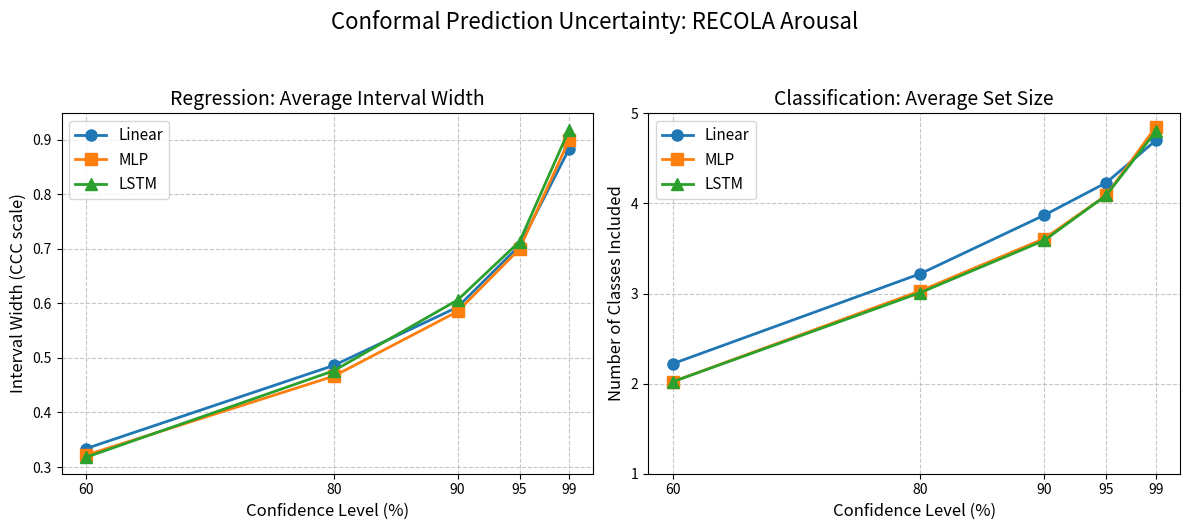
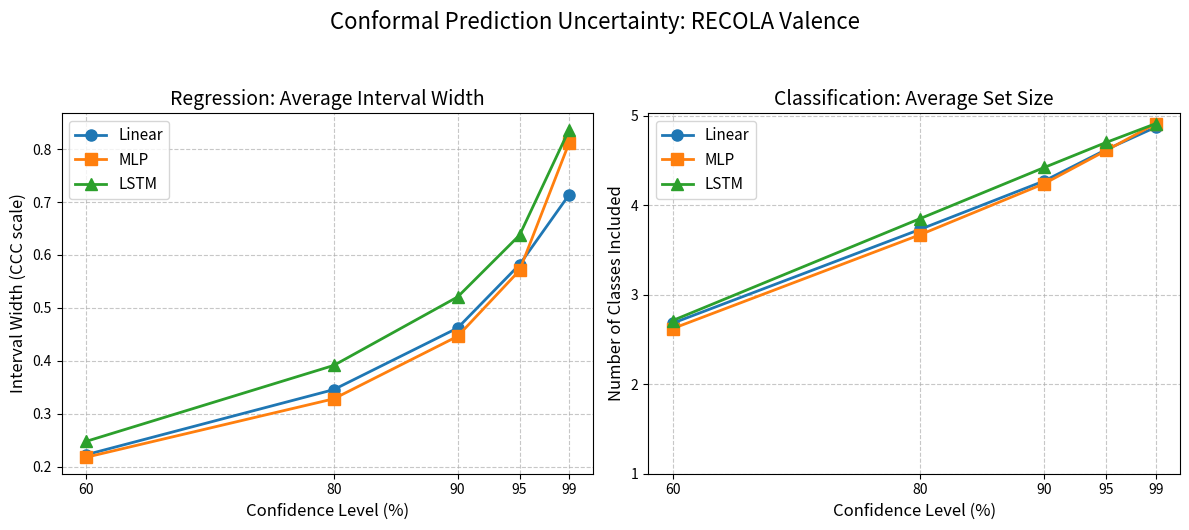
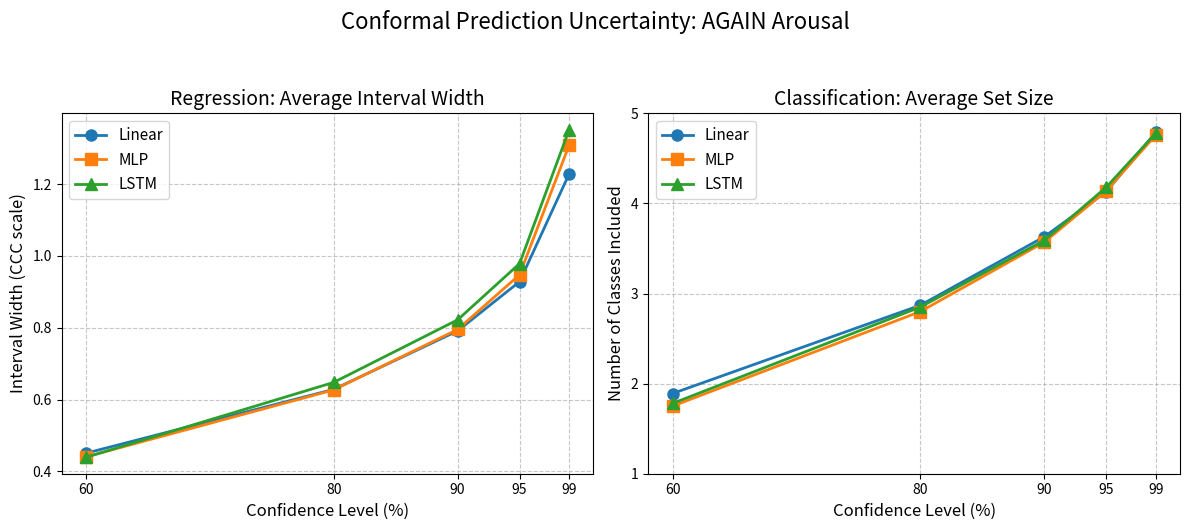

The matplotlib source for these figures, in order:
import matplotlib.pyplot as plt
import numpy as np

# --- 1. The Data ---
# Confidence levels from lowest to highest for a standard x-axis
conf_levels = [60, 80, 90, 95, 99]

# Data extracted from your conformal prediction run
# Reversed from your terminal output so it aligns with the 60 -> 99 x-axis
results = {
    "RECOLA_Arousal": {
        "Regression": {
            "Linear": [0.3337, 0.4862, 0.5931, 0.7058, 0.8831],
            "MLP":    [0.3217, 0.4665, 0.5851, 0.6998, 0.8997],
            "LSTM":   [0.3178, 0.4764, 0.6061, 0.7133, 0.9182]
        },
        "Classification": {
            "Linear": [2.22, 3.22, 3.87, 4.23, 4.70],
            "MLP":    [2.02, 3.03, 3.61, 4.09, 4.85],
            "LSTM":   [2.02, 3.01, 3.59, 4.09, 4.80]
        }
    },
    "RECOLA_Valence": {
        "Regression": {
            "Linear": [0.2222, 0.3454, 0.4619, 0.5818, 0.7139],
            "MLP":    [0.2174, 0.3280, 0.4462, 0.5708, 0.8119],
            "LSTM":   [0.2474, 0.3911, 0.5206, 0.6374, 0.8367]
        },
        "Classification": {
            "Linear": [2.68, 3.73, 4.27, 4.62, 4.87],
            "MLP":    [2.62, 3.67, 4.24, 4.61, 4.91],
            "LSTM":   [2.71, 3.85, 4.42, 4.70, 4.91]
        }
    },
    "AGAIN_Arousal": {
        "Regression": {
            "Linear": [0.4506, 0.6285, 0.7913, 0.9285, 1.2286],
            "MLP":    [0.4405, 0.6270, 0.7953, 0.9477, 1.3087],
            "LSTM":   [0.4392, 0.6479, 0.8221, 0.9788, 1.3516]
        },
        "Classification": {
            "Linear": [1.89, 2.87, 3.63, 4.13, 4.79],
            "MLP":    [1.75, 2.80, 3.57, 4.14, 4.76],
            "LSTM":   [1.78, 2.85, 3.59, 4.18, 4.78]
        }
    }
}

# Styling variables
colors = {"Linear": "#1f77b4", "MLP": "#ff7f0e", "LSTM": "#2ca02c"}
markers = {"Linear": "o", "MLP": "s", "LSTM": "^"}

# --- 2. Generate the Plots ---
for dataset_name, tasks in results.items():
    # Create a figure with 2 subplots side-by-side
    fig, axes = plt.subplots(1, 2, figsize=(12, 5))
    fig.suptitle(f"Conformal Prediction Uncertainty: {dataset_name.replace('_', ' ')}", fontsize=16, y=1.05)

    # Plot Regression (Left Panel)
    ax_reg = axes[0]
    for model_name, widths in tasks["Regression"].items():
        ax_reg.plot(conf_levels, widths, label=model_name, color=colors[model_name], 
                    marker=markers[model_name], linewidth=2, markersize=8)
    
    ax_reg.set_title("Regression: Average Interval Width", fontsize=14)
    ax_reg.set_xlabel("Confidence Level (%)", fontsize=12)
    ax_reg.set_ylabel("Interval Width (CCC scale)", fontsize=12)
    ax_reg.set_xticks(conf_levels)
    ax_reg.grid(True, linestyle='--', alpha=0.7)
    ax_reg.legend(fontsize=11)

    # Plot Classification (Right Panel)
    ax_class = axes[1]
    for model_name, sizes in tasks["Classification"].items():
        ax_class.plot(conf_levels, sizes, label=model_name, color=colors[model_name], 
                      marker=markers[model_name], linewidth=2, markersize=8)
    
    ax_class.set_title("Classification: Average Set Size", fontsize=14)
    ax_class.set_xlabel("Confidence Level (%)", fontsize=12)
    ax_class.set_ylabel("Number of Classes Included", fontsize=12)
    ax_class.set_xticks(conf_levels)
    ax_class.set_yticks([1, 2, 3, 4, 5]) # Since there are 5 classes
    ax_class.grid(True, linestyle='--', alpha=0.7)
    ax_class.legend(fontsize=11)

    # Adjust layout and save as a high-resolution PNG
    plt.tight_layout()
    file_name = f"CP_Results_{dataset_name}.png"
    plt.savefig(file_name, dpi=300, bbox_inches='tight')
    print(f"Successfully saved {file_name}")
    plt.close()
